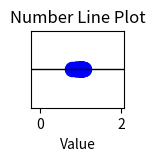
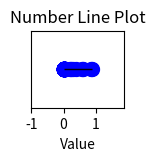

These figures' Python source, in order:
# -*- coding: utf-8 -*-
"""
Created on Thu Nov 13 19:09:00 2025

[redacted]
"""
import matplotlib.pyplot as plt

vector = [0.970, 0.860, 0.773, 0.882, 1.048, 0.967, 1.026, 1.018, 0.988, 1.058, 0.962, 1.029, 1.010, 0.998, 0.916, 1.018, 1.005, 0.997, 1.047, 0.899, 1.000, 1.040, 0.971, 0.995, 1.013, 1.024, 1.003, 1.040, 0.986, 1.072, 0.976, 1.001, 0.993, 0.972, 1.052, 1.022, 1.065, 1.009, 0.936, 1.079, 1.011, 1.050, 1.016, 1.020, 1.026, 0.976, 1.021, 0.980, 1.060, 1.013, 1.002, 0.968, 0.963, 1.048, 1.040, 1.005, 1.044, 1.042, 0.912, 0.956, 1.011, 0.944, 0.968, 0.947, 0.996, 0.887, 0.887, 0.872, 1.005, 0.934, 0.869, 0.852, 0.953, 0.863, 0.985, 1.011, 0.973, 0.788, 1.014, 1.017, 0.936, 0.821, 0.998, 1.002, 0.982, 1.015, 0.983, 0.964, 1.044, 0.994, 0.914, 1.052, 1.066, 1.024, 0.983, 1.022, 1.019, 0.907, 0.969, 1.036, 0.884, 0.954, 1.001]
print(len(vector))


plt.figure(figsize=(1.2, 1))  
plt.scatter(vector, [0]*len(vector), color='blue', s=100) 


plt.hlines(0, min(vector)-1, max(vector)+1, color='black', linewidth=1)
plt.yticks([])
plt.xlabel("Value")
plt.title("Number Line Plot")
plt.xlim(min(vector)-1, max(vector)+1)

plt.show()

vector = [0, 0, 0, 0, 0, 0, 0, 0, 0.000001, 0, 0, 0, 0, 0.295702, 0, 0, 0.003937, 0.016226, 0, 0, 0.842705, 0, 0, 0.020921, 0, 0, 0.071787, 0, 0.015370, 0, 0, 0.606449, 0.000096, 0, 0, 0, 0, 0, 0, 0, 0.000005, 0, 0, 0, 0, 0, 0, 0.000013, 0, 0, 0.396434, 0, 0, 0, 0, 0.000021, 0, 0, 0, 0, 0.000021, 0, 0, 0, 0, 0.057171, 0, 0, 0, 0.024336, 0, 0, 0.195739, 0, 0, 0, 0, 0, 0.000248, 0, 0, 0, 0, 0.000167, 0, 0, 0.229180, 0.560166, 0, 0, 0, 0, 0, 0.010597, 0, 0, 0, 0, 0, 0, 0, 0, 0, 0, 0, 0, 0.889096]
print(len(vector))

plt.figure(figsize=(1.2, 1)) 
plt.scatter(vector, [0]*len(vector), color='blue', s=100)

plt.hlines(0, 0, max(vector), color='black', linewidth=1)
plt.yticks([])
plt.xlabel("Value")
plt.title("Number Line Plot")
plt.xlim(min(vector)-1, max(vector)+1)

plt.show()
